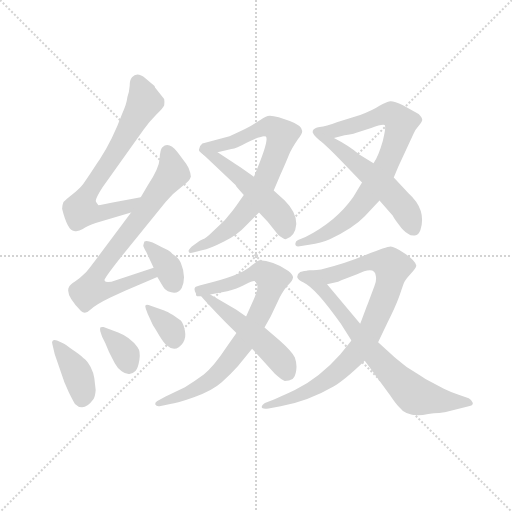
t = 0.00 s
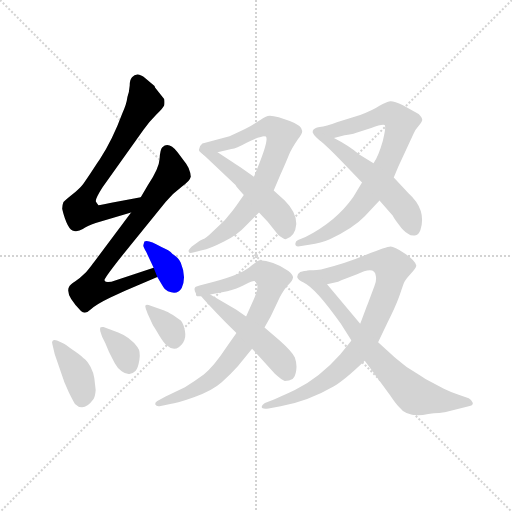
t = 2.08 s
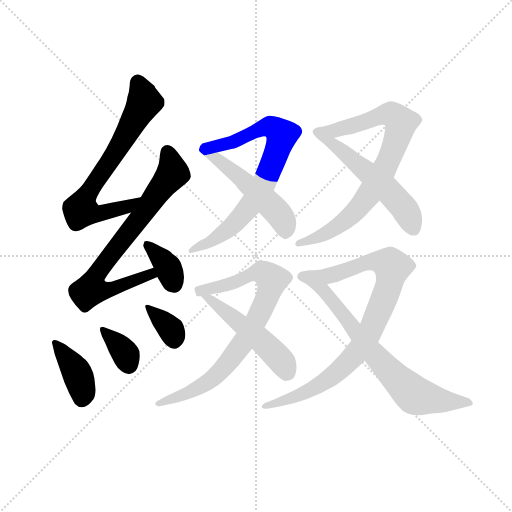
t = 4.16 s
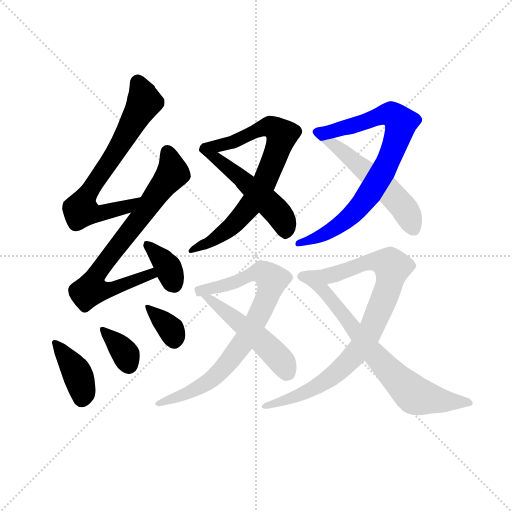
t = 6.24 s
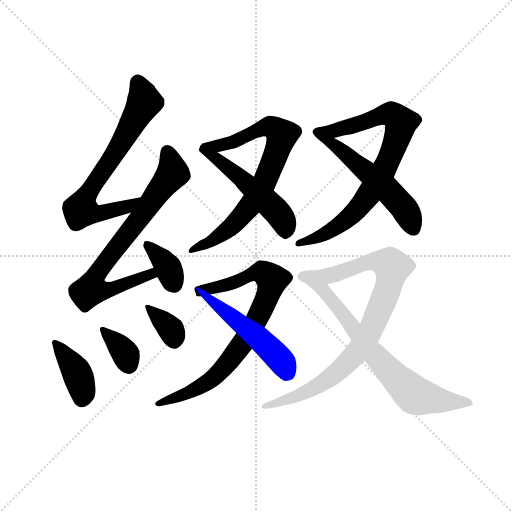
t = 8.32 s
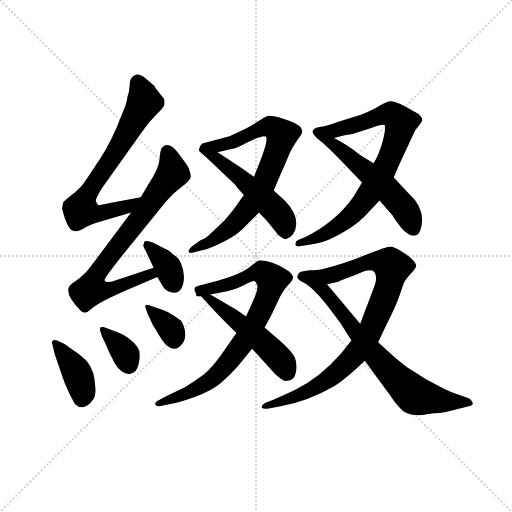
t = 10.40 s

The animated SVG that drew these frames (rendered in a browser with its animation timeline set to each time). Animation: 14 CSS @keyframes rules; one cycle of 10.40 s.

<svg version="1.1" viewBox="0 0 1024 1024" xmlns="http://www.w3.org/2000/svg">
  <g stroke="lightgray" stroke-dasharray="1,1" stroke-width="1" transform="scale(4, 4)">
    <line x1="0" y1="0" x2="256" y2="256"></line>
    <line x1="256" y1="0" x2="0" y2="256"></line>
    <line x1="128" y1="0" x2="128" y2="256"></line>
    <line x1="0" y1="128" x2="256" y2="128"></line>
  </g>
  <g transform="scale(0.92, -0.92) translate(60, -850)">
    <style type="text/css">
      
        @keyframes keyframes0 {
          from {
            stroke: blue;
            stroke-dashoffset: 705;
            stroke-width: 128;
          }
          70% {
            animation-timing-function: step-end;
            stroke: blue;
            stroke-dashoffset: 0;
            stroke-width: 128;
          }
          to {
            stroke: black;
            stroke-width: 1024;
          }
        }
        #make-me-a-hanzi-animation-0 {
          animation: keyframes0 0.82373046875s both;
          animation-delay: 0s;
          animation-timing-function: linear;
        }
      
        @keyframes keyframes1 {
          from {
            stroke: blue;
            stroke-dashoffset: 756;
            stroke-width: 128;
          }
          71% {
            animation-timing-function: step-end;
            stroke: blue;
            stroke-dashoffset: 0;
            stroke-width: 128;
          }
          to {
            stroke: black;
            stroke-width: 1024;
          }
        }
        #make-me-a-hanzi-animation-1 {
          animation: keyframes1 0.865234375s both;
          animation-delay: 0.82373046875s;
          animation-timing-function: linear;
        }
      
        @keyframes keyframes2 {
          from {
            stroke: blue;
            stroke-dashoffset: 361;
            stroke-width: 128;
          }
          54% {
            animation-timing-function: step-end;
            stroke: blue;
            stroke-dashoffset: 0;
            stroke-width: 128;
          }
          to {
            stroke: black;
            stroke-width: 1024;
          }
        }
        #make-me-a-hanzi-animation-2 {
          animation: keyframes2 0.5437825520833334s both;
          animation-delay: 1.68896484375s;
          animation-timing-function: linear;
        }
      
        @keyframes keyframes3 {
          from {
            stroke: blue;
            stroke-dashoffset: 394;
            stroke-width: 128;
          }
          56% {
            animation-timing-function: step-end;
            stroke: blue;
            stroke-dashoffset: 0;
            stroke-width: 128;
          }
          to {
            stroke: black;
            stroke-width: 1024;
          }
        }
        #make-me-a-hanzi-animation-3 {
          animation: keyframes3 0.5706380208333334s both;
          animation-delay: 2.2327473958333335s;
          animation-timing-function: linear;
        }
      
        @keyframes keyframes4 {
          from {
            stroke: blue;
            stroke-dashoffset: 354;
            stroke-width: 128;
          }
          54% {
            animation-timing-function: step-end;
            stroke: blue;
            stroke-dashoffset: 0;
            stroke-width: 128;
          }
          to {
            stroke: black;
            stroke-width: 1024;
          }
        }
        #make-me-a-hanzi-animation-4 {
          animation: keyframes4 0.5380859375s both;
          animation-delay: 2.803385416666667s;
          animation-timing-function: linear;
        }
      
        @keyframes keyframes5 {
          from {
            stroke: blue;
            stroke-dashoffset: 351;
            stroke-width: 128;
          }
          53% {
            animation-timing-function: step-end;
            stroke: blue;
            stroke-dashoffset: 0;
            stroke-width: 128;
          }
          to {
            stroke: black;
            stroke-width: 1024;
          }
        }
        #make-me-a-hanzi-animation-5 {
          animation: keyframes5 0.53564453125s both;
          animation-delay: 3.341471354166667s;
          animation-timing-function: linear;
        }
      
        @keyframes keyframes6 {
          from {
            stroke: blue;
            stroke-dashoffset: 770;
            stroke-width: 128;
          }
          71% {
            animation-timing-function: step-end;
            stroke: blue;
            stroke-dashoffset: 0;
            stroke-width: 128;
          }
          to {
            stroke: black;
            stroke-width: 1024;
          }
        }
        #make-me-a-hanzi-animation-6 {
          animation: keyframes6 0.8766276041666666s both;
          animation-delay: 3.877115885416667s;
          animation-timing-function: linear;
        }
      
        @keyframes keyframes7 {
          from {
            stroke: blue;
            stroke-dashoffset: 503;
            stroke-width: 128;
          }
          62% {
            animation-timing-function: step-end;
            stroke: blue;
            stroke-dashoffset: 0;
            stroke-width: 128;
          }
          to {
            stroke: black;
            stroke-width: 1024;
          }
        }
        #make-me-a-hanzi-animation-7 {
          animation: keyframes7 0.6593424479166666s both;
          animation-delay: 4.753743489583334s;
          animation-timing-function: linear;
        }
      
        @keyframes keyframes8 {
          from {
            stroke: blue;
            stroke-dashoffset: 816;
            stroke-width: 128;
          }
          73% {
            animation-timing-function: step-end;
            stroke: blue;
            stroke-dashoffset: 0;
            stroke-width: 128;
          }
          to {
            stroke: black;
            stroke-width: 1024;
          }
        }
        #make-me-a-hanzi-animation-8 {
          animation: keyframes8 0.9140625s both;
          animation-delay: 5.413085937500001s;
          animation-timing-function: linear;
        }
      
        @keyframes keyframes9 {
          from {
            stroke: blue;
            stroke-dashoffset: 536;
            stroke-width: 128;
          }
          64% {
            animation-timing-function: step-end;
            stroke: blue;
            stroke-dashoffset: 0;
            stroke-width: 128;
          }
          to {
            stroke: black;
            stroke-width: 1024;
          }
        }
        #make-me-a-hanzi-animation-9 {
          animation: keyframes9 0.6861979166666666s both;
          animation-delay: 6.327148437500001s;
          animation-timing-function: linear;
        }
      
        @keyframes keyframes10 {
          from {
            stroke: blue;
            stroke-dashoffset: 814;
            stroke-width: 128;
          }
          73% {
            animation-timing-function: step-end;
            stroke: blue;
            stroke-dashoffset: 0;
            stroke-width: 128;
          }
          to {
            stroke: black;
            stroke-width: 1024;
          }
        }
        #make-me-a-hanzi-animation-10 {
          animation: keyframes10 0.9124348958333334s both;
          animation-delay: 7.013346354166668s;
          animation-timing-function: linear;
        }
      
        @keyframes keyframes11 {
          from {
            stroke: blue;
            stroke-dashoffset: 518;
            stroke-width: 128;
          }
          63% {
            animation-timing-function: step-end;
            stroke: blue;
            stroke-dashoffset: 0;
            stroke-width: 128;
          }
          to {
            stroke: black;
            stroke-width: 1024;
          }
        }
        #make-me-a-hanzi-animation-11 {
          animation: keyframes11 0.6715494791666666s both;
          animation-delay: 7.925781250000001s;
          animation-timing-function: linear;
        }
      
        @keyframes keyframes12 {
          from {
            stroke: blue;
            stroke-dashoffset: 865;
            stroke-width: 128;
          }
          74% {
            animation-timing-function: step-end;
            stroke: blue;
            stroke-dashoffset: 0;
            stroke-width: 128;
          }
          to {
            stroke: black;
            stroke-width: 1024;
          }
        }
        #make-me-a-hanzi-animation-12 {
          animation: keyframes12 0.9539388020833334s both;
          animation-delay: 8.597330729166668s;
          animation-timing-function: linear;
        }
      
        @keyframes keyframes13 {
          from {
            stroke: blue;
            stroke-dashoffset: 737;
            stroke-width: 128;
          }
          71% {
            animation-timing-function: step-end;
            stroke: blue;
            stroke-dashoffset: 0;
            stroke-width: 128;
          }
          to {
            stroke: black;
            stroke-width: 1024;
          }
        }
        #make-me-a-hanzi-animation-13 {
          animation: keyframes13 0.8497721354166666s both;
          animation-delay: 9.551269531250002s;
          animation-timing-function: linear;
        }
      
    </style>
    
      <path d="M 150 409 Q 150 410 149 411 Q 145 415 163 443 L 252 568 Q 265 586 280 601 Q 295 615 297 621 Q 298 627 297 634 L 296 636 L 277 660 L 276 663 L 256 680 Q 238 695 227 682 Q 222 677 222 664 Q 221 650 217 639 Q 215 623 206 604 Q 185 547 157 504 L 151 495 Q 127 458 120 449 Q 113 440 97 427 Q 81 414 78 411 Q 75 404 75 396 Q 87 348 101 348 Q 110 346 120 352 Q 129 358 148 365 L 225 388 C 254 397 275 427 246 421 L 182 409 Q 159 404 154 404 L 150 409 Z" fill="lightgray"></path>
    
      <path d="M 225 388 L 145 281 Q 140 274 127 258 Q 114 245 103 238 Q 92 231 90 226 Q 81 210 116 174 Q 125 165 137 177 Q 149 188 180 203 L 212 218 L 282 248 C 310 260 302 277 274 268 L 192 241 Q 170 233 167 241 Q 166 244 198 285 L 300 411 Q 316 430 335 444 Q 354 458 354 464 L 355 465 Q 355 473 350 485 Q 344 496 341 499 L 326 519 Q 307 543 293 530 Q 288 525 287 505 Q 286 484 261 447 L 246 421 L 225 388 Z" fill="lightgray"></path>
    
      <path d="M 282 248 L 295 226 Q 297 221 305 217 Q 326 208 335 224 Q 346 248 333 279 Q 328 290 315 298 Q 308 306 291 313 Q 262 330 254 325 Q 252 319 251.5 316.5 Q 251 314 258 302 L 274 268 L 282 248 Z" fill="lightgray"></path>
    
      <path d="M 145 28 Q 144 38 137 52 Q 130 66 121 72 Q 115 78 97 90 Q 82 102 77 104 L 64 110 Q 57 112 54.5 109.5 Q 52 107 54 101 L 59 80 L 80 19 L 90 -4 Q 101 -26 103 -28 Q 122 -47 143 -18 Q 147 -12 148 2 L 145 28 Z" fill="lightgray"></path>
    
      <path d="M 162 118 L 169 104 L 177 85 Q 184 71 189.5 60.5 Q 195 50 204.5 43 Q 214 36 221.5 37 Q 229 38 234.5 43.5 Q 240 49 243 67.5 Q 246 86 239 95 Q 223 117 197 127 L 165 139 Q 160 140 158 138 Q 157 134 158 130 L 162 118 Z" fill="lightgray"></path>
    
      <path d="M 263 187 Q 258 188 256.5 186.5 Q 255 185 257 179 L 261 168 L 272 144 Q 274 141 285.5 122 Q 297 103 303 99 Q 322 82 338 105 Q 345 116 342 131 Q 339 146 333 153 L 316 165 Q 303 173 297 175 L 263 187 Z" fill="lightgray"></path>
    
      <path d="M 470 426 L 454 403 Q 445 390 429 372 L 401 345 Q 388 332 381 330 Q 374 327 372 325 L 357 314 Q 349 306 350 304 Q 351 298 360 301 L 379 306 Q 396 309 427 325 Q 457 340 475 360 L 503 388 L 535 436 L 550 471 Q 563 500 568 513 Q 573 526 588 548 Q 597 558 597 565 Q 597 577 570 587 L 546 595 Q 529 600 522 598 Q 515 596 498 584 Q 481 572 439 554 L 380 538 Q 371 531 373 522 Q 377 518 383 513 C 384 512 384 512 413 519 L 443 526 Q 454 527 475 539 Q 495 550 507 552 Q 513 555 518 553 Q 526 546 492 466 L 470 426 Z" fill="lightgray"></path>
    
      <path d="M 503 388 L 522 368 L 545 339 Q 556 330 561 330 Q 582 336 584 362 Q 585 388 559 414 L 535 436 L 492 466 L 465 485 Q 454 492 413 519 C 388 535 361 534 383 513 L 452 448 Q 454 444 457 441 L 470 426 L 503 388 Z" fill="lightgray"></path>
    
      <path d="M 727 453 L 708 422 Q 670 368 604 335 L 588 328 Q 582 326 582 320 Q 582 314 588 314 L 612 318 Q 639 322 657 330 Q 708 354 733 380 L 765 414 L 796 464 L 806 488 L 839 559 Q 841 566 849 575 Q 857 584 858 589 Q 858 594 850 602 L 816 621 Q 796 631 788 630 Q 780 629 765 620 Q 750 610 723 600 L 674 585 Q 648 575 635 574 Q 622 572 620 566 Q 617 560 635 545 C 637 543 637 543 666 550 L 689 556 Q 705 558 713 561 L 747 572 Q 772 581 776 578 Q 780 575 772 543 Q 763 511 752 495 L 727 453 Z" fill="lightgray"></path>
    
      <path d="M 765 414 L 794 381 Q 794 379 806 363 Q 818 346 827 342 Q 833 337 842 338 Q 850 339 854 350 Q 868 394 828 430 L 796 464 L 752 495 L 721 514 Q 701 532 666 550 C 639 564 612 565 635 545 Q 653 530 681 501 L 727 453 L 765 414 Z" fill="lightgray"></path>
    
      <path d="M 454 126 L 433 96 Q 404 52 383 36 Q 361 20 342 8 L 300 -12 L 282 -22 Q 276 -25 278 -30 Q 280 -34 287 -33 L 310 -28 Q 324 -27 363 -13 Q 402 1 422 19 Q 441 36 457 54 L 488 92 L 515 138 L 529 163 L 548 203 Q 557 221 567 231 Q 576 240 577 247 Q 577 253 567 261 Q 532 284 504 284 Q 498 282 481 268 Q 463 254 407 238 L 380 231 Q 366 228 364 225 Q 361 221 366 212 C 366 204 368 204 397 210 L 434 217 L 442 219 L 454 223 Q 457 224 474 232 Q 490 240 493 239 Q 496 238 499 231 Q 502 223 492 200 L 475 162 L 454 126 Z" fill="lightgray"></path>
    
      <path d="M 488 92 L 537 38 Q 552 24 559 22 Q 569 22 576 26 Q 582 31 584 45 Q 586 59 581 73 Q 575 86 548 110 L 515 138 L 475 162 L 453 177 L 397 210 C 360 232 332 248 454 126 L 488 92 Z" fill="lightgray"></path>
    
      <path d="M 762 106 L 783 150 Q 798 179 807 203 Q 815 227 818 235 Q 821 242 833 255 Q 845 268 845 273 Q 842 284 820 299 Q 797 314 789 314 Q 781 314 736 296 Q 691 277 638 264 Q 616 262 613 262 C 583 260 622 225 651 232 L 668 236 Q 675 237 682 241 L 712 252 Q 713 252 715 253 Q 755 273 757 250 Q 759 240 754 228 L 740 191 Q 739 189 723 146 L 704 110 L 680 80 Q 635 29 581 2 Q 573 -2 537 -18 L 516 -26 Q 508 -31 509 -35 Q 509 -40 524 -38 L 550 -33 Q 610 -22 665 10 Q 688 23 733 66 L 762 106 Z" fill="lightgray"></path>
    
      <path d="M 906 -46 L 907 -46 L 959 -33 Q 968 -32 968 -26 Q 966 -20 959 -16 L 937 -8 Q 919 -2 905 5 L 865 26 Q 856 32 824 52 Q 803 69 796 75 L 762 106 L 723 146 L 651 232 C 632 255 625 263 613 262 Q 586 262 586 248 Q 588 241 600 236 Q 627 223 681 146 L 704 110 L 733 66 L 788 -9 Q 800 -27 807 -34 Q 827 -60 871 -50 Q 883 -48 895 -48 L 906 -46 Z" fill="lightgray"></path>
    
    
      <clipPath id="make-me-a-hanzi-clip-0">
        <path d="M 150 409 Q 150 410 149 411 Q 145 415 163 443 L 252 568 Q 265 586 280 601 Q 295 615 297 621 Q 298 627 297 634 L 296 636 L 277 660 L 276 663 L 256 680 Q 238 695 227 682 Q 222 677 222 664 Q 221 650 217 639 Q 215 623 206 604 Q 185 547 157 504 L 151 495 Q 127 458 120 449 Q 113 440 97 427 Q 81 414 78 411 Q 75 404 75 396 Q 87 348 101 348 Q 110 346 120 352 Q 129 358 148 365 L 225 388 C 254 397 275 427 246 421 L 182 409 Q 159 404 154 404 L 150 409 Z"></path>
      </clipPath>
      <path clip-path="url(#make-me-a-hanzi-clip-0)" d="M 240 670 L 253 626 L 203 537 L 131 430 L 115 393 L 162 387 L 217 401 L 240 417" fill="none" id="make-me-a-hanzi-animation-0" stroke-dasharray="577 1154" stroke-linecap="round"></path>
    
      <clipPath id="make-me-a-hanzi-clip-1">
        <path d="M 225 388 L 145 281 Q 140 274 127 258 Q 114 245 103 238 Q 92 231 90 226 Q 81 210 116 174 Q 125 165 137 177 Q 149 188 180 203 L 212 218 L 282 248 C 310 260 302 277 274 268 L 192 241 Q 170 233 167 241 Q 166 244 198 285 L 300 411 Q 316 430 335 444 Q 354 458 354 464 L 355 465 Q 355 473 350 485 Q 344 496 341 499 L 326 519 Q 307 543 293 530 Q 288 525 287 505 Q 286 484 261 447 L 246 421 L 225 388 Z"></path>
      </clipPath>
      <path clip-path="url(#make-me-a-hanzi-clip-1)" d="M 304 520 L 315 474 L 157 265 L 138 221 L 178 220 L 267 254 L 273 250" fill="none" id="make-me-a-hanzi-animation-1" stroke-dasharray="628 1256" stroke-linecap="round"></path>
    
      <clipPath id="make-me-a-hanzi-clip-2">
        <path d="M 282 248 L 295 226 Q 297 221 305 217 Q 326 208 335 224 Q 346 248 333 279 Q 328 290 315 298 Q 308 306 291 313 Q 262 330 254 325 Q 252 319 251.5 316.5 Q 251 314 258 302 L 274 268 L 282 248 Z"></path>
      </clipPath>
      <path clip-path="url(#make-me-a-hanzi-clip-2)" d="M 259 319 L 306 268 L 317 234" fill="none" id="make-me-a-hanzi-animation-2" stroke-dasharray="233 466" stroke-linecap="round"></path>
    
      <clipPath id="make-me-a-hanzi-clip-3">
        <path d="M 145 28 Q 144 38 137 52 Q 130 66 121 72 Q 115 78 97 90 Q 82 102 77 104 L 64 110 Q 57 112 54.5 109.5 Q 52 107 54 101 L 59 80 L 80 19 L 90 -4 Q 101 -26 103 -28 Q 122 -47 143 -18 Q 147 -12 148 2 L 145 28 Z"></path>
      </clipPath>
      <path clip-path="url(#make-me-a-hanzi-clip-3)" d="M 60 105 L 107 41 L 120 -4 L 118 -16" fill="none" id="make-me-a-hanzi-animation-3" stroke-dasharray="266 532" stroke-linecap="round"></path>
    
      <clipPath id="make-me-a-hanzi-clip-4">
        <path d="M 162 118 L 169 104 L 177 85 Q 184 71 189.5 60.5 Q 195 50 204.5 43 Q 214 36 221.5 37 Q 229 38 234.5 43.5 Q 240 49 243 67.5 Q 246 86 239 95 Q 223 117 197 127 L 165 139 Q 160 140 158 138 Q 157 134 158 130 L 162 118 Z"></path>
      </clipPath>
      <path clip-path="url(#make-me-a-hanzi-clip-4)" d="M 162 134 L 207 89 L 220 57" fill="none" id="make-me-a-hanzi-animation-4" stroke-dasharray="226 452" stroke-linecap="round"></path>
    
      <clipPath id="make-me-a-hanzi-clip-5">
        <path d="M 263 187 Q 258 188 256.5 186.5 Q 255 185 257 179 L 261 168 L 272 144 Q 274 141 285.5 122 Q 297 103 303 99 Q 322 82 338 105 Q 345 116 342 131 Q 339 146 333 153 L 316 165 Q 303 173 297 175 L 263 187 Z"></path>
      </clipPath>
      <path clip-path="url(#make-me-a-hanzi-clip-5)" d="M 260 183 L 312 133 L 318 111" fill="none" id="make-me-a-hanzi-animation-5" stroke-dasharray="223 446" stroke-linecap="round"></path>
    
      <clipPath id="make-me-a-hanzi-clip-6">
        <path d="M 470 426 L 454 403 Q 445 390 429 372 L 401 345 Q 388 332 381 330 Q 374 327 372 325 L 357 314 Q 349 306 350 304 Q 351 298 360 301 L 379 306 Q 396 309 427 325 Q 457 340 475 360 L 503 388 L 535 436 L 550 471 Q 563 500 568 513 Q 573 526 588 548 Q 597 558 597 565 Q 597 577 570 587 L 546 595 Q 529 600 522 598 Q 515 596 498 584 Q 481 572 439 554 L 380 538 Q 371 531 373 522 Q 377 518 383 513 C 384 512 384 512 413 519 L 443 526 Q 454 527 475 539 Q 495 550 507 552 Q 513 555 518 553 Q 526 546 492 466 L 470 426 Z"></path>
      </clipPath>
      <path clip-path="url(#make-me-a-hanzi-clip-6)" d="M 385 525 L 444 540 L 515 573 L 533 573 L 553 557 L 514 452 L 482 400 L 426 343 L 356 307" fill="none" id="make-me-a-hanzi-animation-6" stroke-dasharray="642 1284" stroke-linecap="round"></path>
    
      <clipPath id="make-me-a-hanzi-clip-7">
        <path d="M 503 388 L 522 368 L 545 339 Q 556 330 561 330 Q 582 336 584 362 Q 585 388 559 414 L 535 436 L 492 466 L 465 485 Q 454 492 413 519 C 388 535 361 534 383 513 L 452 448 Q 454 444 457 441 L 470 426 L 503 388 Z"></path>
      </clipPath>
      <path clip-path="url(#make-me-a-hanzi-clip-7)" d="M 391 510 L 416 503 L 514 418 L 550 380 L 562 343" fill="none" id="make-me-a-hanzi-animation-7" stroke-dasharray="375 750" stroke-linecap="round"></path>
    
      <clipPath id="make-me-a-hanzi-clip-8">
        <path d="M 727 453 L 708 422 Q 670 368 604 335 L 588 328 Q 582 326 582 320 Q 582 314 588 314 L 612 318 Q 639 322 657 330 Q 708 354 733 380 L 765 414 L 796 464 L 806 488 L 839 559 Q 841 566 849 575 Q 857 584 858 589 Q 858 594 850 602 L 816 621 Q 796 631 788 630 Q 780 629 765 620 Q 750 610 723 600 L 674 585 Q 648 575 635 574 Q 622 572 620 566 Q 617 560 635 545 C 637 543 637 543 666 550 L 689 556 Q 705 558 713 561 L 747 572 Q 772 581 776 578 Q 780 575 772 543 Q 763 511 752 495 L 727 453 Z"></path>
      </clipPath>
      <path clip-path="url(#make-me-a-hanzi-clip-8)" d="M 627 564 L 636 559 L 656 563 L 783 602 L 797 599 L 811 583 L 787 506 L 722 401 L 658 348 L 589 321" fill="none" id="make-me-a-hanzi-animation-8" stroke-dasharray="688 1376" stroke-linecap="round"></path>
    
      <clipPath id="make-me-a-hanzi-clip-9">
        <path d="M 765 414 L 794 381 Q 794 379 806 363 Q 818 346 827 342 Q 833 337 842 338 Q 850 339 854 350 Q 868 394 828 430 L 796 464 L 752 495 L 721 514 Q 701 532 666 550 C 639 564 612 565 635 545 Q 653 530 681 501 L 727 453 L 765 414 Z"></path>
      </clipPath>
      <path clip-path="url(#make-me-a-hanzi-clip-9)" d="M 643 545 L 667 536 L 781 439 L 822 392 L 839 353" fill="none" id="make-me-a-hanzi-animation-9" stroke-dasharray="408 816" stroke-linecap="round"></path>
    
      <clipPath id="make-me-a-hanzi-clip-10">
        <path d="M 454 126 L 433 96 Q 404 52 383 36 Q 361 20 342 8 L 300 -12 L 282 -22 Q 276 -25 278 -30 Q 280 -34 287 -33 L 310 -28 Q 324 -27 363 -13 Q 402 1 422 19 Q 441 36 457 54 L 488 92 L 515 138 L 529 163 L 548 203 Q 557 221 567 231 Q 576 240 577 247 Q 577 253 567 261 Q 532 284 504 284 Q 498 282 481 268 Q 463 254 407 238 L 380 231 Q 366 228 364 225 Q 361 221 366 212 C 366 204 368 204 397 210 L 434 217 L 442 219 L 454 223 Q 457 224 474 232 Q 490 240 493 239 Q 496 238 499 231 Q 502 223 492 200 L 475 162 L 454 126 Z"></path>
      </clipPath>
      <path clip-path="url(#make-me-a-hanzi-clip-10)" d="M 370 219 L 435 231 L 499 259 L 510 258 L 531 242 L 505 168 L 470 108 L 430 55 L 398 24 L 350 -5 L 284 -28" fill="none" id="make-me-a-hanzi-animation-10" stroke-dasharray="686 1372" stroke-linecap="round"></path>
    
      <clipPath id="make-me-a-hanzi-clip-11">
        <path d="M 488 92 L 537 38 Q 552 24 559 22 Q 569 22 576 26 Q 582 31 584 45 Q 586 59 581 73 Q 575 86 548 110 L 515 138 L 475 162 L 453 177 L 397 210 C 360 232 332 248 454 126 L 488 92 Z"></path>
      </clipPath>
      <path clip-path="url(#make-me-a-hanzi-clip-11)" d="M 374 209 L 408 190 L 504 114 L 550 67 L 567 37" fill="none" id="make-me-a-hanzi-animation-11" stroke-dasharray="390 780" stroke-linecap="round"></path>
    
      <clipPath id="make-me-a-hanzi-clip-12">
        <path d="M 762 106 L 783 150 Q 798 179 807 203 Q 815 227 818 235 Q 821 242 833 255 Q 845 268 845 273 Q 842 284 820 299 Q 797 314 789 314 Q 781 314 736 296 Q 691 277 638 264 Q 616 262 613 262 C 583 260 622 225 651 232 L 668 236 Q 675 237 682 241 L 712 252 Q 713 252 715 253 Q 755 273 757 250 Q 759 240 754 228 L 740 191 Q 739 189 723 146 L 704 110 L 680 80 Q 635 29 581 2 Q 573 -2 537 -18 L 516 -26 Q 508 -31 509 -35 Q 509 -40 524 -38 L 550 -33 Q 610 -22 665 10 Q 688 23 733 66 L 762 106 Z"></path>
      </clipPath>
      <path clip-path="url(#make-me-a-hanzi-clip-12)" d="M 630 260 L 655 251 L 753 282 L 774 280 L 792 269 L 786 232 L 768 183 L 747 134 L 710 76 L 659 30 L 623 7 L 570 -18 L 517 -34" fill="none" id="make-me-a-hanzi-animation-12" stroke-dasharray="737 1474" stroke-linecap="round"></path>
    
      <clipPath id="make-me-a-hanzi-clip-13">
        <path d="M 906 -46 L 907 -46 L 959 -33 Q 968 -32 968 -26 Q 966 -20 959 -16 L 937 -8 Q 919 -2 905 5 L 865 26 Q 856 32 824 52 Q 803 69 796 75 L 762 106 L 723 146 L 651 232 C 632 255 625 263 613 262 Q 586 262 586 248 Q 588 241 600 236 Q 627 223 681 146 L 704 110 L 733 66 L 788 -9 Q 800 -27 807 -34 Q 827 -60 871 -50 Q 883 -48 895 -48 L 906 -46 Z"></path>
      </clipPath>
      <path clip-path="url(#make-me-a-hanzi-clip-13)" d="M 595 250 L 605 250 L 645 218 L 768 63 L 839 -7 L 899 -21 L 960 -24" fill="none" id="make-me-a-hanzi-animation-13" stroke-dasharray="609 1218" stroke-linecap="round"></path>
    
  </g>
</svg>
